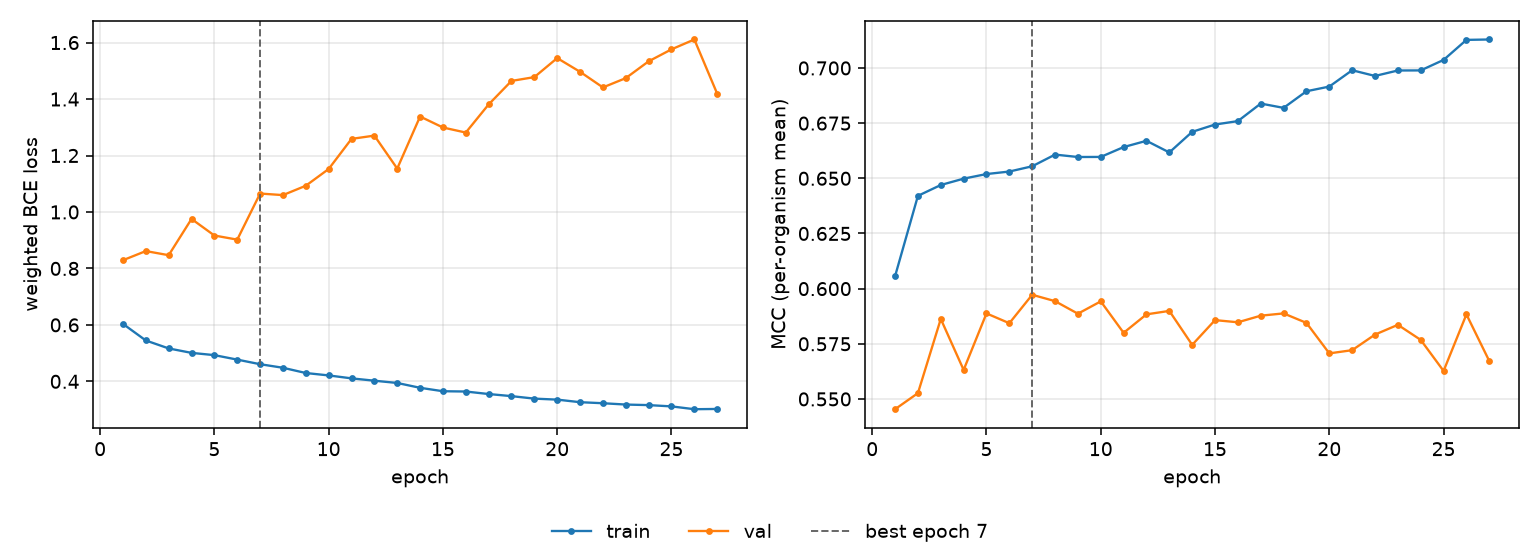

The data file committed next to this chart (first rows):
epoch, tr_loss, vl_loss, tr_mcc, vl_mcc, is_best
1, 0.6036, 0.8291, 0.6056, 0.5454, False
2, 0.5448, 0.8615, 0.6421, 0.5526, False
3, 0.5166, 0.8469, 0.647, 0.5863, False
4, 0.5009, 0.9753, 0.6498, 0.5632, False
5, 0.4929, 0.9166, 0.6519, 0.5888, False
6, 0.477, 0.902, 0.6531, 0.5843, False
7, 0.4607, 1.065, 0.6554, 0.5972, True
8, 0.4481, 1.06, 0.6607, 0.5943, False
9, 0.4295, 1.093, 0.6596, 0.5886, False
10, 0.421, 1.152, 0.6597, 0.5942, False
11, 0.4106, 1.259, 0.6642, 0.58, False
12, 0.4023, 1.27, 0.667, 0.5883, False
13, 0.3943, 1.154, 0.6617, 0.5899, False
14, 0.3772, 1.338, 0.6711, 0.5745, False
15, 0.365, 1.299, 0.6744, 0.5857, False
16, 0.364, 1.281, 0.6759, 0.5847, False
17, 0.3551, 1.381, 0.6839, 0.5877, False
18, 0.3477, 1.464, 0.6819, 0.5888, False
19, 0.3388, 1.478, 0.6894, 0.5845, False
20, 0.3353, 1.545, 0.6916, 0.5707, False
21, 0.3262, 1.496, 0.699, 0.5721, False
22, 0.3225, 1.441, 0.6964, 0.5792, False
23, 0.3178, 1.474, 0.6989, 0.5836, False
24, 0.3159, 1.534, 0.6989, 0.5768, False
25, 0.3113, 1.576, 0.7036, 0.5627, False
26, 0.3013, 1.611, 0.7127, 0.5883, False
27, 0.3022, 1.419, 0.7129, 0.5672, False
